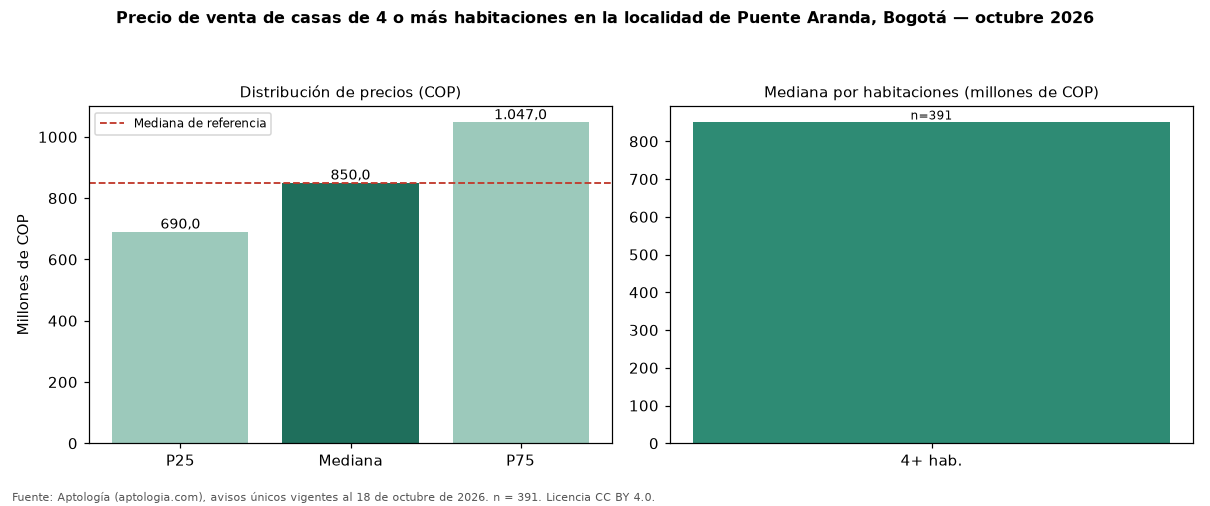

Data behind this chart, as committed beside it:
seccion, metrica, valor_cop, n
precio, p25, 690000000, 391
precio, mediana, 850000000, 391
precio, p75, 1047000000, 391
cop_por_m2, p25, 2739691, 391
cop_por_m2, mediana, 3457277, 391
cop_por_m2, p75, 4699497, 391
area, area_mediana_m2, 252.5, 391
habitaciones, 4+, 850000000, 391
administracion, mediana, 165000, 33
estrato, moda, 3, 
parqueadero, porcentaje_con_parqueadero, 79.0, 391
referencia, mediana_referencia, 850000000, 468
referencia, mediana_cop_por_m2_referencia, 3636364, 468
